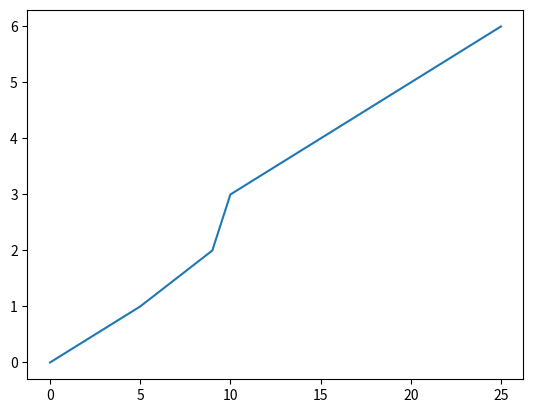

This chart was generated by the following Python code:
import numpy as np
import matplotlib.pyplot as plt

x = [0, 5, 9, 10, 15, 20, 25]
y = [0, 1, 2, 3, 4, 5, 6]

plt.plot(x, y)
plt.show()
